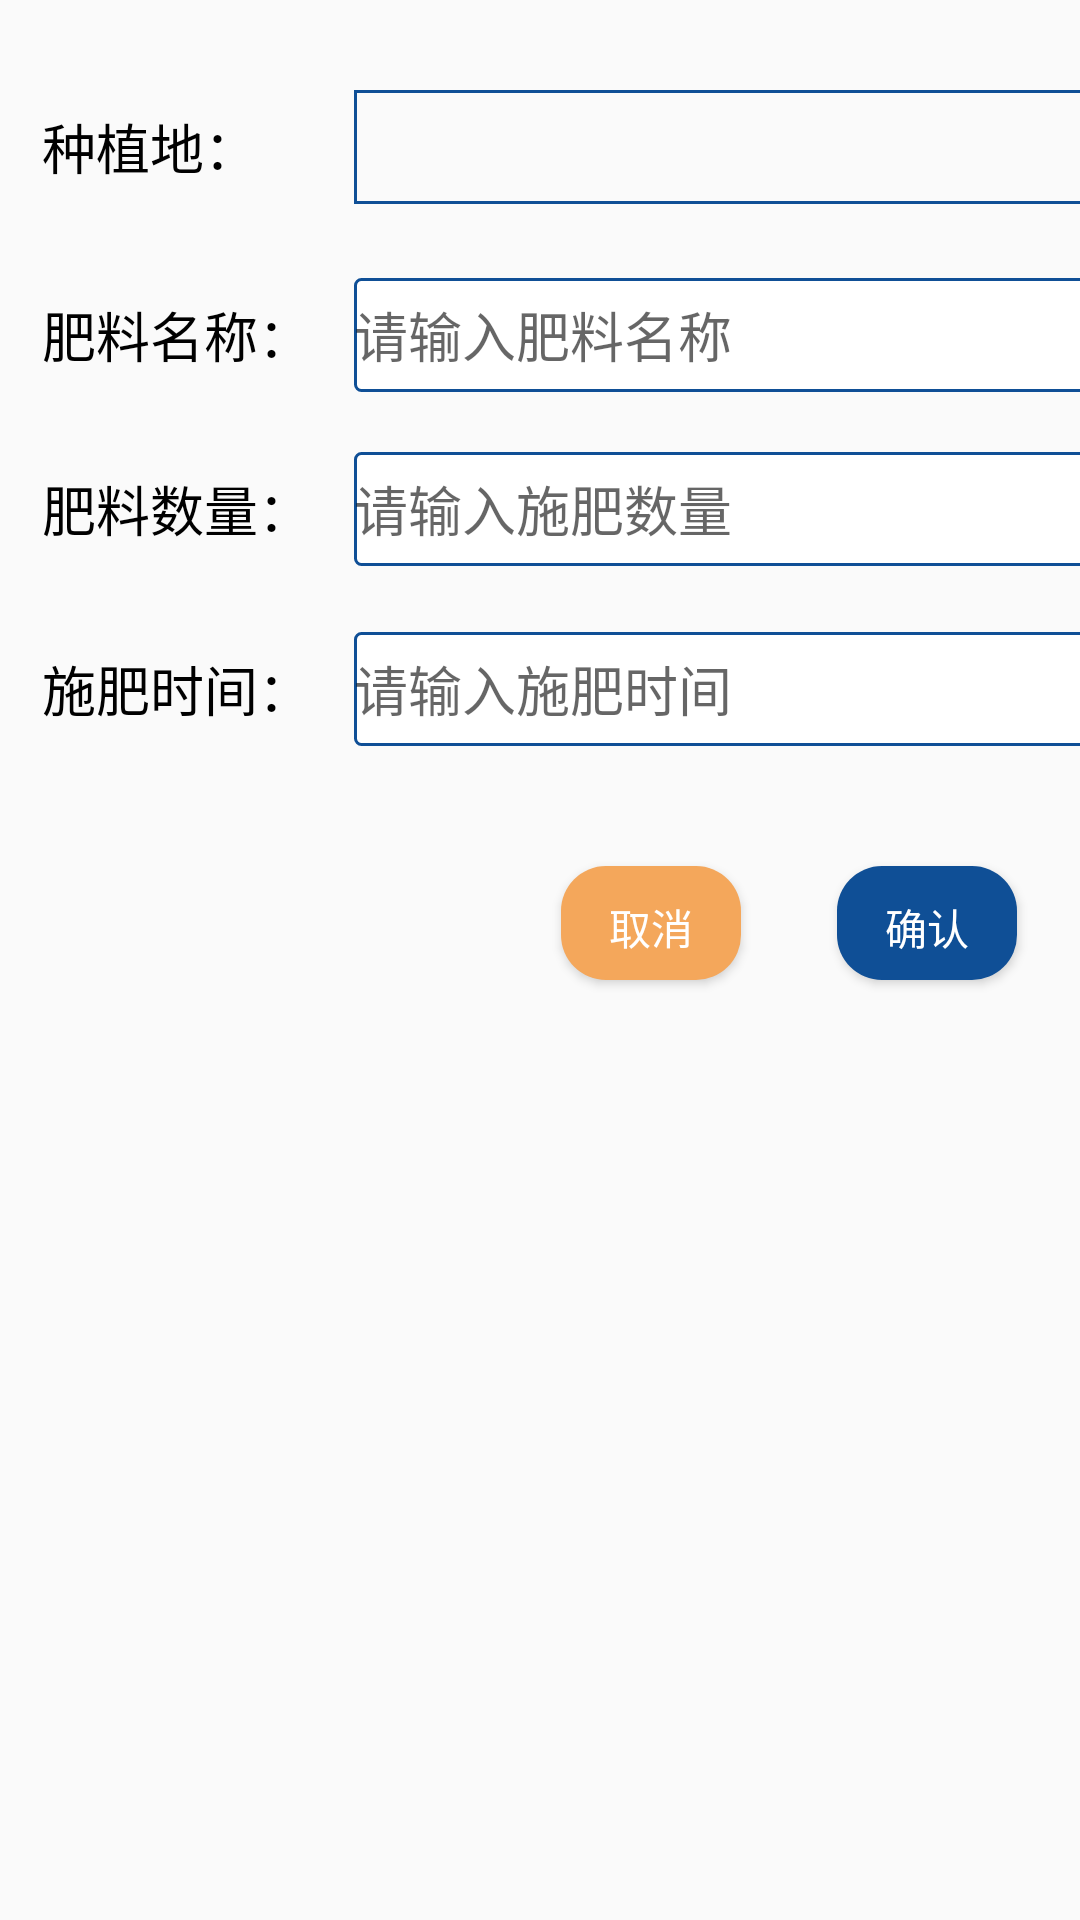

Layout XML and referenced resources for this Android screen:
<!-- AndroidManifest.xml: application theme AppTheme -->
<!-- res/layout/s_add_fragment.xml -->
<?xml version="1.0" encoding="utf-8"?>
<androidx.constraintlayout.widget.ConstraintLayout xmlns:android="http://schemas.android.com/apk/res/android"
    xmlns:app="http://schemas.android.com/apk/res-auto"
    xmlns:tools="http://schemas.android.com/tools"
    android:layout_width="match_parent"
    android:layout_height="match_parent"
    tools:context=".fragment.SAddFragment" >

    <Button
        android:id="@+id/button18"
        android:layout_width="@dimen/button_width"
        android:layout_height="@dimen/button_height"
        android:layout_marginStart="32dp"
        android:layout_marginLeft="32dp"
        android:background="@drawable/shap"
        android:text="@string/queren"
        android:textColor="#FFFFFF"
        app:layout_constraintBottom_toBottomOf="@+id/button17"
        app:layout_constraintEnd_toEndOf="parent"
        app:layout_constraintHorizontal_bias="0.0"
        app:layout_constraintStart_toEndOf="@+id/button17"
        app:layout_constraintTop_toTopOf="@+id/button17" />

    <Button
        android:id="@+id/button17"
        android:layout_width="@dimen/button_width"
        android:layout_height="@dimen/button_height"
        android:layout_marginTop="40dp"
        android:background="@drawable/shap_cancel"
        android:text="@string/cancel"
        android:textColor="#FFFFFF"
        app:layout_constraintBottom_toBottomOf="parent"
        app:layout_constraintEnd_toEndOf="parent"
        app:layout_constraintHorizontal_bias="0.623"
        app:layout_constraintStart_toStartOf="parent"
        app:layout_constraintTop_toBottomOf="@+id/textView102"
        app:layout_constraintVertical_bias="0.0" />

    <EditText
        android:id="@+id/editTextTextPersonName16"
        android:layout_width="@dimen/connect_width"
        android:layout_height="@dimen/button_height"
        android:background="@drawable/edit_background"
        android:ems="10"
        android:hint="请输入肥料名称"
        android:inputType="textPersonName"
        android:textColor="@android:color/background_dark"
        app:layout_constraintBottom_toBottomOf="@+id/textView100"
        app:layout_constraintEnd_toEndOf="@+id/spinner5"
        app:layout_constraintStart_toStartOf="@+id/spinner5"
        app:layout_constraintTop_toTopOf="@+id/textView100" />

    <EditText
        android:id="@+id/editTextTextPersonName17"
        android:layout_width="@dimen/connect_width"
        android:layout_height="@dimen/button_height"
        android:background="@drawable/edit_background"
        android:ems="10"
        android:hint="请输入施肥数量"
        android:inputType="textPersonName"
        android:textColor="@android:color/background_dark"
        app:layout_constraintBottom_toBottomOf="@+id/textView101"
        app:layout_constraintEnd_toEndOf="@+id/spinner5"
        app:layout_constraintStart_toStartOf="@+id/spinner5"
        app:layout_constraintTop_toTopOf="@+id/textView101" />

    <EditText
        android:id="@+id/editTextTextPersonName18"
        android:layout_width="@dimen/connect_width"
        android:layout_height="@dimen/button_height"
        android:background="@drawable/edit_background"
        android:ems="10"
        android:hint="请输入施肥时间"
        android:inputType="textPersonName"
        android:textColor="@android:color/background_dark"
        app:layout_constraintBottom_toBottomOf="@+id/textView102"
        app:layout_constraintEnd_toEndOf="@+id/spinner5"
        app:layout_constraintStart_toStartOf="@+id/spinner5"
        app:layout_constraintTop_toTopOf="@+id/textView102" />

    <Spinner
        android:id="@+id/spinner5"
        android:layout_width="@dimen/connect_width"
        android:layout_height="@dimen/button_height"
        android:layout_marginStart="32dp"
        android:layout_marginLeft="32dp"
        android:background="@drawable/spinner_border"
        android:dropDownWidth="match_parent"
        android:overlapAnchor="false"
        android:spinnerMode="dropdown"
        app:layout_constraintBottom_toBottomOf="@+id/textView92"
        app:layout_constraintEnd_toEndOf="parent"
        app:layout_constraintHorizontal_bias="0.0"
        app:layout_constraintStart_toEndOf="@+id/textView92"
        app:layout_constraintTop_toTopOf="@+id/textView92" />

    <TextView
        android:id="@+id/textView92"
        android:layout_width="wrap_content"
        android:layout_height="@dimen/button_height"
        android:gravity="center"
        android:text="种植地："
        android:textColor="@android:color/background_dark"
        android:textSize="18sp"
        app:layout_constraintBottom_toBottomOf="parent"
        app:layout_constraintEnd_toEndOf="parent"
        app:layout_constraintHorizontal_bias="0.049"
        app:layout_constraintStart_toStartOf="parent"
        app:layout_constraintTop_toTopOf="parent"
        app:layout_constraintVertical_bias="0.05" />

    <TextView
        android:id="@+id/textView100"
        android:layout_width="wrap_content"
        android:layout_height="@dimen/button_height"
        android:gravity="center"
        android:text="肥料名称："
        android:textColor="@android:color/background_dark"
        android:textSize="18sp"
        app:layout_constraintBottom_toBottomOf="parent"
        app:layout_constraintEnd_toEndOf="@+id/textView92"
        app:layout_constraintHorizontal_bias="0.0"
        app:layout_constraintStart_toStartOf="@+id/textView92"
        app:layout_constraintTop_toTopOf="parent"
        app:layout_constraintVertical_bias="0.154" />

    <TextView
        android:id="@+id/textView101"
        android:layout_width="wrap_content"
        android:layout_height="@dimen/button_height"
        android:gravity="center"
        android:text="肥料数量："
        android:textColor="@android:color/background_dark"
        android:textSize="18sp"
        app:layout_constraintBottom_toBottomOf="parent"
        app:layout_constraintEnd_toEndOf="@+id/textView100"
        app:layout_constraintHorizontal_bias="1.0"
        app:layout_constraintStart_toStartOf="@+id/textView100"
        app:layout_constraintTop_toTopOf="parent"
        app:layout_constraintVertical_bias="0.25" />

    <TextView
        android:id="@+id/textView102"
        android:layout_width="wrap_content"
        android:layout_height="@dimen/button_height"
        android:gravity="center"
        android:text="施肥时间："
        android:textColor="@android:color/background_dark"
        android:textSize="18sp"
        app:layout_constraintBottom_toBottomOf="parent"
        app:layout_constraintEnd_toEndOf="@+id/textView101"
        app:layout_constraintStart_toStartOf="@+id/textView101"
        app:layout_constraintTop_toTopOf="parent"
        app:layout_constraintVertical_bias="0.35" />
</androidx.constraintlayout.widget.ConstraintLayout>
<!-- resources referenced by this layout -->
<resources>
  <dimen name="button_height">38dp</dimen>
  <dimen name="button_width">60dp</dimen>
  <dimen name="connect_width">250dp</dimen>
  <!-- drawable edit_background (drawable) -->
  <?xml version="1.0" encoding="utf-8"?>
  <layer-list xmlns:android="http://schemas.android.com/apk/res/android">
      <item>
          <shape
              android:shape="rectangle">
              <solid android:color="#FFFFFF"/>
              <corners android:radius="2dp"/>
              <stroke
                  android:width="1dp"
                  android:color="#0F4F96"/>
          </shape>
      </item>
  </layer-list>
  <!-- drawable shap (drawable) -->
  <?xml version="1.0" encoding="utf-8"?>
  <shape xmlns:android="http://schemas.android.com/apk/res/android">
      
      <solid android:color="#0F4F96" />
  
      
      
      <corners android:radius="15dip" />
  
      
      <padding
          android:bottom="10dp"
          android:left="10dp"
          android:right="10dp"
          android:top="10dp" />
  </shape>
  <!-- drawable shap_cancel (drawable-v24) -->
  <?xml version="1.0" encoding="utf-8"?>
  <shape xmlns:android="http://schemas.android.com/apk/res/android">
      
      <solid android:color="#F4A75B" />
  
      
      
      <corners android:radius="15dip" />
  
      
      <padding
          android:bottom="10dp"
          android:left="10dp"
          android:right="10dp"
          android:top="10dp" />
  </shape>
  <!-- drawable spinner_border (drawable) -->
  <?xml version="1.0" encoding="utf-8"?>
  <layer-list xmlns:tools="http://schemas.android.com/tools"
      xmlns:app="http://schemas.android.com/apk/res-auto"
      xmlns:android="http://schemas.android.com/apk/res/android">
      
      <item>
          <shape>
              
              <stroke
                  android:width="1dp"
                  android:color="#0F4F96" >
              </stroke>
              
              <corners android:radius="0dp" />
              
  
  
  
  
  
  
  
  
          </shape>
      </item>
  
  </layer-list>
  <string name="cancel">取消</string>
  <string name="queren">确认</string>
  <style name="AppTheme" parent="Theme.AppCompat.Light.DarkActionBar">
  
          
          <item name="colorPrimary">@color/colorPrimary</item>
          <item name="colorPrimaryDark">@color/colorPrimaryDark</item>
          <item name="colorAccent">@color/colorAccent</item>
  
      </style>
  <color name="colorPrimary">#0F4F96</color>
  <color name="colorPrimaryDark">#0F4F96</color>
  <color name="colorAccent">#0F4F96</color>
</resources>
